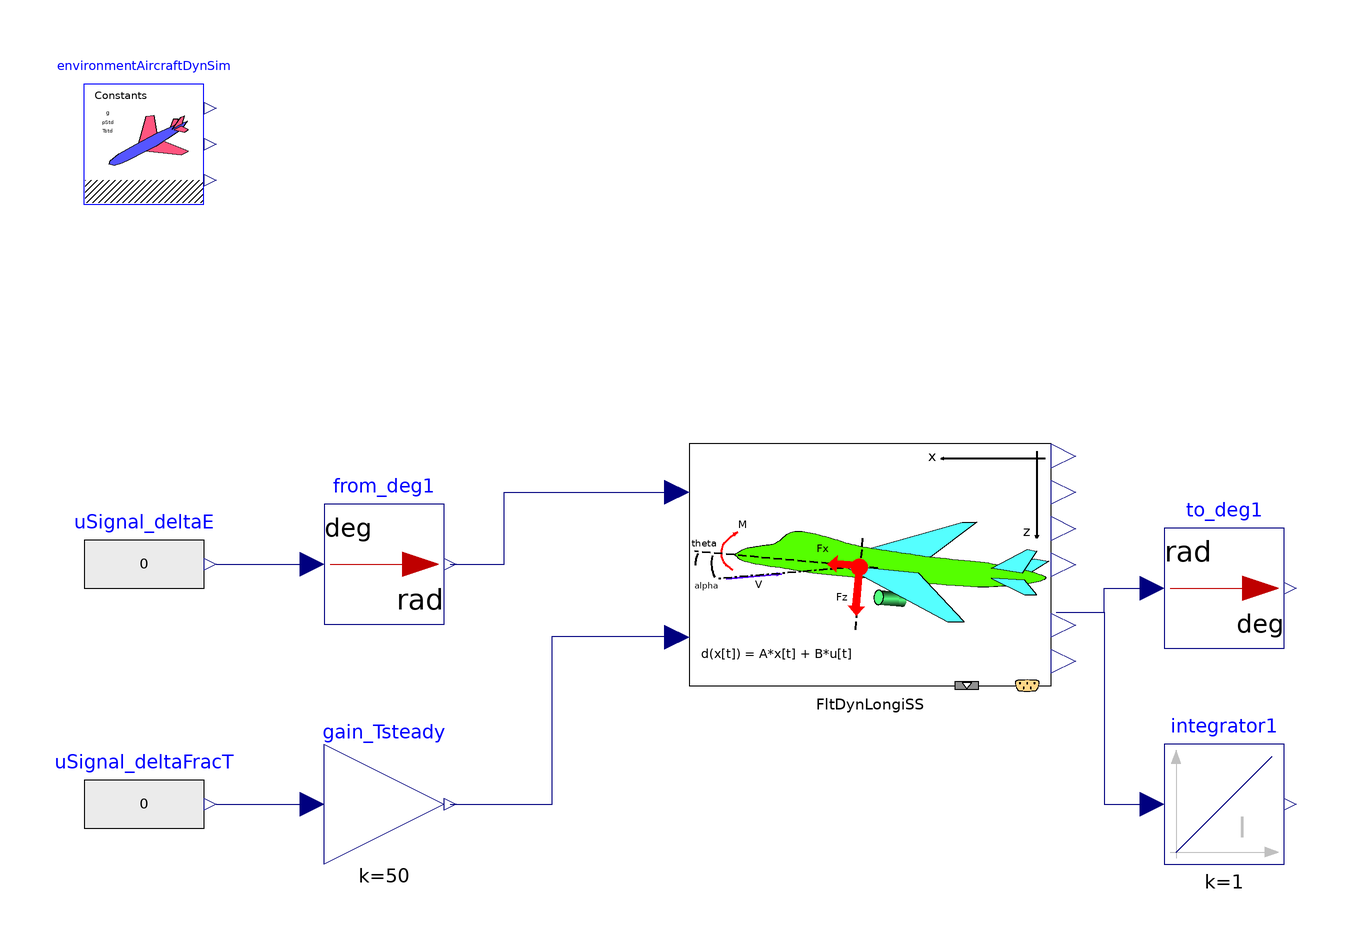

Above is the diagram view of the following Modelica model: its components placed by their Placement annotations and its connect equations drawn as lines.

model LongitudinalLTISS00_ex01
  extends Modelica.Icons.Example;
  //-----
  Modelica.Blocks.Math.UnitConversions.From_deg from_deg1 annotation(
    Placement(visible = true, transformation(origin = {-50, 20}, extent = {{-10, -10}, {10, 10}}, rotation = 0)));
  inner AircraftDynamics.SimEnvironment environmentAircraftDynSim annotation(
    Placement(visible = true, transformation(origin = {-90, 90}, extent = {{-10, -10}, {10, 10}}, rotation = 0)));
  AircraftDynamics.RigidBodyFDM.Components.LongitudinalLTISS00 FltDynLongiSS(use_u_U1 = false, use_u_q1bar = false)  annotation(
    Placement(visible = true, transformation(origin = {33.0548, 19.8733}, extent = {{-32.2028, -20.1267}, {28.1774, 20.1267}}, rotation = 0)));
  Modelica.Blocks.Math.Gain gain_Tsteady(k = 50) annotation(
    Placement(visible = true, transformation(origin = {-50, -20}, extent = {{-10, -10}, {10, 10}}, rotation = 0)));
  Modelica.Blocks.Math.UnitConversions.To_deg to_deg1 annotation(
    Placement(visible = true, transformation(origin = {90, 16}, extent = {{-10, -10}, {10, 10}}, rotation = 0)));
  Modelica.Blocks.Continuous.Integrator integrator1 annotation(
    Placement(visible = true, transformation(origin = {90, -20}, extent = {{-10, -10}, {10, 10}}, rotation = 0)));
  Modelica.Blocks.Sources.RealExpression uSignal_deltaE(y = if time <= 2 then 0 elseif 2 <= time and time <= 3 then -3 elseif 7 <= time and time <= 8 then 3    elseif 31 <= time then 0 else 0)  annotation(
    Placement(visible = true, transformation(origin = {-90, 20}, extent = {{-10, -10}, {10, 10}}, rotation = 0)));
  Modelica.Blocks.Sources.RealExpression uSignal_deltaFracT(y = if time <= 2 then 0 elseif 2 <= time and time <= 3 then 0    elseif 30 <= time and time <= 31 then 0
   elseif 31 <= time then 0 else 0)  annotation(
    Placement(visible = true, transformation(origin = {-90, -20}, extent = {{-10, -10}, {10, 10}}, rotation = 0)));
equation
  connect(gain_Tsteady.y, FltDynLongiSS.u_deltaT) annotation(
    Line(points = {{-39, -20}, {-22, -20}, {-22, 8}, {-2, 8}}, color = {0, 0, 127}));
  connect(FltDynLongiSS.y_q, to_deg1.u) annotation(
    Line(points = {{62, 12}, {70, 12}, {70, 16}, {78, 16}}, color = {0, 0, 127}));
  connect(FltDynLongiSS.y_q, integrator1.u) annotation(
    Line(points = {{62, 12}, {70, 12}, {70, -20}, {78, -20}}, color = {0, 0, 127}));
  connect(from_deg1.y, FltDynLongiSS.u_deltaE) annotation(
    Line(points = {{-39, 20}, {-30, 20}, {-30, 32}, {-2, 32}}, color = {0, 0, 127}));
  connect(uSignal_deltaE.y, from_deg1.u) annotation(
    Line(points = {{-78, 20}, {-62, 20}}, color = {0, 0, 127}));
  connect(uSignal_deltaFracT.y, gain_Tsteady.u) annotation(
    Line(points = {{-78, -20}, {-62, -20}, {-62, -20}, {-62, -20}}, color = {0, 0, 127}));
  annotation(
    Diagram(coordinateSystem(extent = {{-100, -100}, {120, 120}})),
    __OpenModelica_commandLineOptions = "",
    experiment(StartTime = 0, StopTime = 120, Tolerance = 1e-06, Interval = 0.01),
    __OpenModelica_simulationFlags(lv = "LOG_STATS", outputFormat = "mat", s = "dassl"));
end LongitudinalLTISS00_ex01;